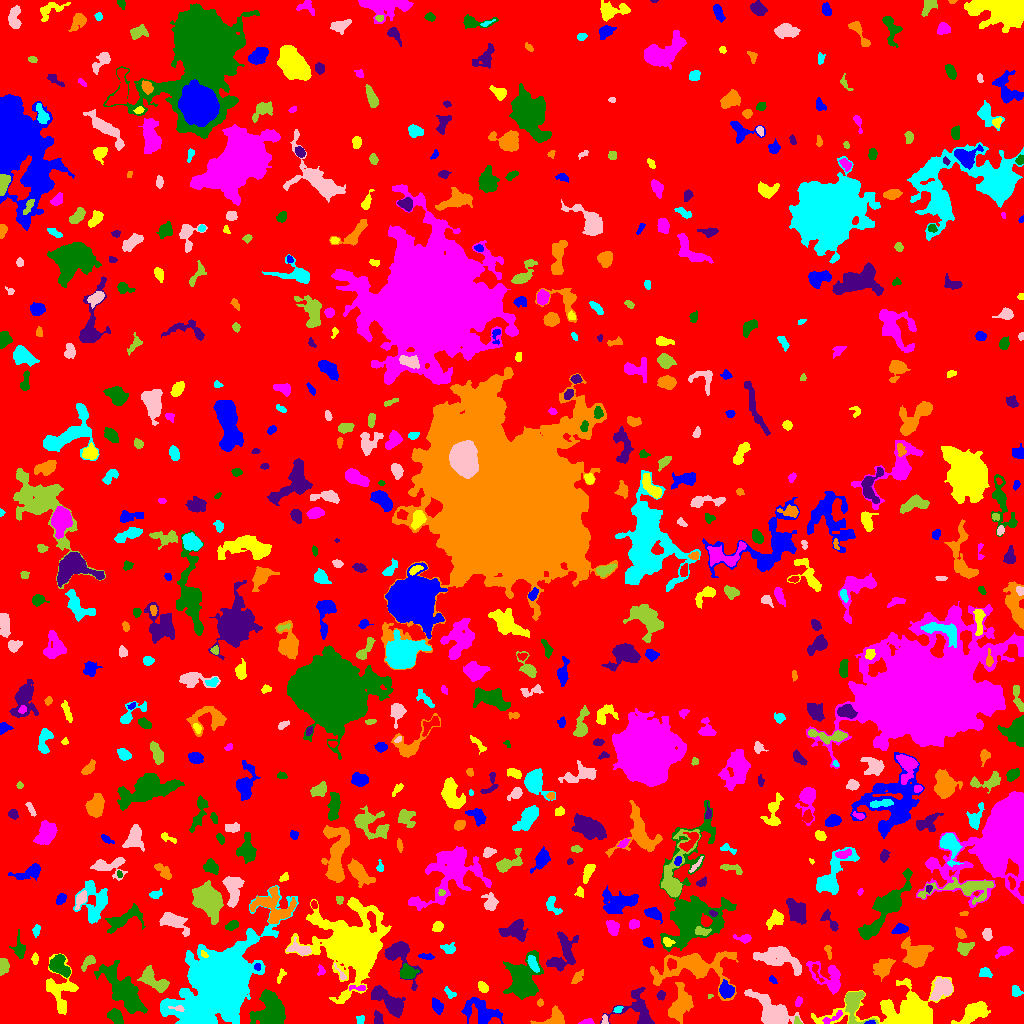

Data behind this chart, as committed beside it:
ID, X, Y, A, B, theta, total_flux, mu_max, mu_median, mu_mean, R_fwhm, R_e, R10, R90, x_start, x_end, y_start, y_end, area, greylevel
0, 504.7, 489, 302.4, 296.5, -1.254, 1829652, 13.0, 2.0, 2.418, 64.23, 239.6, 93.83, 377.3, 0, 1023, 0, 1023, 756809, 2.418
1, 870.2, 0.967, 2.651, 0.9336, 0.08009, 91.0, 5.0, 2.0, 2.395, 2.257, 1.954, 0.7979, 2.985, 864, 875, 0, 3, 38, 11.39
2, 973.4, 10.92, 7.416, 3.592, 0.5313, 2312, 14.0, 5.0, 5.243, 6.628, 6.077, 2.326, 9.853, 951, 990, 0, 22, 441, 10.24
3, 587.5, 1.81, 3.532, 1.377, 0.1017, 121.0, 4.0, 2.0, 1.779, 3.478, 2.523, 0.9772, 4.029, 578, 594, 0, 5, 68, 8.779
4, 115.6, 6.72, 4.512, 2.758, -0.736, 576.0, 6.0, 3.0, 3.048, 6.232, 4.514, 1.784, 6.723, 107, 123, 0, 15, 189, 8.048
5, 389.9, 21.23, 9.727, 3.559, -0.7144, 2352, 14.0, 4.0, 4.463, 6.383, 6.408, 2.394, 10.51, 371, 405, 6, 38, 527, 10.46
6, 680.3, 18.09, 7.732, 4.416, 1.191, 1785, 11.0, 2.0, 3.299, 5.614, 6.257, 2.394, 10.54, 668, 693, 0, 41, 541, 10.3
7, 360.0, 4.25, 2.214, 2.174, -0.0, 132.0, 4.0, 2.0, 1.97, 3.827, 2.585, 0.9772, 3.989, 356, 364, 0, 8, 67, 6.97
8, 604.5, 4.473, 2.482, 1.309, -1.473, 93.0, 5.0, 1.0, 1.691, 2.034, 1.954, 0.5642, 3.478, 601, 608, 0, 9, 55, 8.691
9, 797.6, 1.923, 2.071, 1.447, -0.8797, 104.0, 5.0, 2.0, 2.261, 2.459, 1.954, 0.7979, 3.141, 794, 802, 0, 7, 46, 13.26
10, 999, 6.455, 1.623, 1.048, 1.336, 33.0, 3.0, 1.0, 0.7674, 1.596, 1.493, 0.5642, 2.523, 996, 1002, 2, 10, 43, 7.767
11, 481.5, 11.46, 9.508, 5.429, -0.4392, 1449, 9.0, 2.0, 2.625, 4.687, 7.001, 2.459, 11.33, 461, 503, 0, 26, 552, 7.625
12, 59.98, 35.38, 11.16, 7.904, -1.416, 1365, 6.0, 2.0, 2.252, 8.156, 7.356, 2.821, 12.15, 46, 78, 9, 70, 606, 7.252
13, 832.4, 6.097, 7.273, 1.334, 0.4366, 72.0, 3.0, 0.5, 0.6316, 2.111, 2.523, 0.9772, 3.949, 822, 842, 0, 13, 114, 9.632
14, 270.5, 11.96, 9.313, 7.033, -1.531, 4650, 17.0, 6.0, 5.812, 6.699, 8.722, 3.192, 13.79, 249, 285, 0, 34, 800, 10.81
15, 377.9, 4.537, 3.751, 2.081, -1.371, 82.0, 2.0, 1.0, 0.7523, 4.583, 2.764, 1.128, 4.26, 374, 383, 0, 13, 109, 6.752
16, 554.4, 4.672, 7.516, 3.938, 0.246, 731.0, 7.0, 3.0, 2.867, 5.202, 4.754, 1.871, 7.59, 530, 564, 0, 18, 255, 8.867
17, 617.9, 14.0, 2.217, 1.5, 0.3358, 111.0, 4.0, 2.0, 2.018, 3.29, 2.257, 0.7979, 3.613, 613, 623, 11, 17, 55, 9.018
18, 178.3, 14.99, 4.063, 1.34, -0.1569, 161.0, 5.0, 2.0, 2.333, 2.932, 2.523, 0.9772, 3.989, 168, 184, 12, 18, 69, 14.33
19, 853.2, 21.73, 7.222, 4.737, -1.455, 1806, 15.0, 3.0, 4.259, 5.323, 5.171, 2.034, 9.009, 845, 878, 0, 32, 424, 11.26
20, 321.3, 11.51, 2.857, 1.84, -0.6031, 119.0, 4.0, 1.0, 1.469, 3.478, 2.646, 0.7979, 4.184, 316, 326, 7, 18, 81, 7.469
21, 437.2, 17.12, 3.545, 2.018, -1.044, 340.0, 6.0, 2.0, 2.329, 4.514, 3.385, 1.262, 5.323, 432, 443, 9, 26, 146, 8.329
22, 910.1, 8.215, 16.03, 6.996, 0.01033, 24604, 100.0, 4.0, 13.71, 7.334, 7.313, 2.877, 15.19, 811, 953, 0, 47, 1795, 18.71
23, 798.4, 22.31, 2.526, 1.451, 1.205, 74.0, 4.0, 1.0, 1.121, 2.459, 2.185, 0.7979, 3.656, 795, 802, 17, 27, 66, 10.12
24, 124.2, 32.12, 14.44, 5.104, -0.8875, 4270, 13.0, 4.0, 4.071, 7.715, 9.508, 3.568, 15.44, 94, 147, 10, 63, 1049, 9.071
25, 660.8, 28.21, 2.213, 1.887, 1.219, 220.0, 6.0, 3.0, 2.973, 3.656, 2.585, 0.9772, 4.029, 656, 665, 23, 33, 74, 10.97
26, 539.9, 20.64, 1.504, 1.35, -1.542, 64.0, 4.0, 1.0, 1.422, 2.523, 1.784, 0.5642, 2.877, 537, 543, 17, 25, 45, 10.42
27, 449.5, 30.57, 3.464, 1.844, -0.7081, 159.0, 3.0, 2.0, 1.871, 4.107, 2.985, 1.262, 4.652, 444, 456, 25, 37, 85, 6.871
28, 772.6, 12.54, 12.19, 5.545, -0.6374, 3865, 13.0, 5.0, 5.033, 7.674, 8.885, 3.241, 13.79, 744, 803, 0, 34, 768, 12.03
29, 710, 27.22, 1.376, 0.9899, 0.4985, 51.0, 4.0, 2.0, 2.125, 2.185, 1.493, 0.5642, 2.326, 708, 713, 25, 29, 24, 12.12
30, 603.6, 41.79, 10.77, 6.272, 0.8229, 2104, 8.0, 4.0, 3.744, 9.525, 7.695, 3.038, 11.93, 579, 619, 27, 57, 562, 9.744
31, 725.8, 33.83, 3.841, 3.306, -0.9368, 810.0, 8.0, 4.0, 3.876, 5.917, 4.478, 1.784, 7.001, 719, 734, 25, 44, 209, 13.88
32, 483, 36.35, 2.972, 1.892, -0.8353, 300.0, 6.0, 3.0, 2.941, 4.26, 3.038, 1.128, 4.72, 478, 488, 31, 42, 102, 7.941
33, 358.3, 35.42, 5.278, 1.25, -0.01154, 65.0, 3.0, 1.0, 0.7927, 2.394, 2.111, 0.7979, 3.385, 349, 365, 33, 38, 82, 8.793
34, 522.7, 42.81, 9.048, 6.337, -1.528, 8491, 26.0, 6.0, 8.845, 9.575, 8.215, 3.338, 13.96, 503, 543, 24, 73, 960, 14.84
35, 638.7, 13.7, 10.45, 8.114, -0.8559, 1742, 8.0, 3.0, 3.22, 8.273, 6.747, 2.646, 11.1, 600, 654, 0, 36, 541, 8.22
36, 693.5, 56.37, 20.27, 8.721, 0.01188, 6279, 15.0, 4.0, 4.782, 8.098, 10.67, 3.909, 17.7, 650, 738, 23, 72, 1313, 11.78
37, 1017, 31.7, 2.976, 2.369, -0.9657, 252.0, 6.0, 2.0, 2.495, 3.868, 3.241, 1.128, 4.918, 1012, 1023, 27, 38, 101, 7.495
38, 942.4, 35.32, 5.628, 4.196, 0.7566, 1297, 9.0, 3.0, 3.633, 6.103, 5.47, 2.185, 8.777, 930, 952, 23, 46, 357, 10.63
39, 153.8, 43.14, 8.547, 3.569, -0.5935, 1283, 8.0, 3.0, 3.403, 7.313, 5.754, 2.326, 9.167, 137, 169, 31, 58, 377, 9.403
40, 386.8, 51.25, 3.149, 2.304, -0.5946, 634.0, 11.0, 4.0, 4.628, 4.029, 3.385, 1.262, 5.412, 381, 394, 45, 58, 137, 9.628
41, 773, 43.05, 2.32, 1.334, -0.694, 78.0, 3.0, 1.0, 1.472, 2.821, 2.111, 0.7979, 3.338, 769, 777, 40, 48, 53, 7.472
42, 280.9, 47.96, 3.682, 1.579, 1.161, 102.0, 3.0, 1.0, 1.308, 2.764, 2.646, 0.9772, 4.406, 277, 286, 40, 55, 78, 8.308
43, 828.9, 45.86, 10.25, 5.969, -0.7417, 1775, 10.0, 3.0, 3.698, 6.482, 6.604, 2.523, 10.7, 806, 840, 29, 62, 480, 8.698
44, 59.21, 57.7, 5.75, 3.81, -0.9099, 1101, 8.0, 4.0, 3.462, 7.159, 5.528, 2.185, 8.349, 49, 70, 46, 69, 318, 10.46
45, 398.5, 68.04, 12.15, 6.161, -0.9537, 1765, 10.0, 3.0, 3.537, 6.652, 6.507, 2.459, 10.87, 384, 422, 33, 82, 499, 8.537
46, 577.3, 45.89, 4.29, 1.936, 0.9103, 224.0, 4.0, 2.0, 1.948, 4.918, 3.478, 1.382, 5.382, 571, 583, 40, 54, 115, 8.948
47, 984.8, 50.6, 3.226, 2.519, -0.2646, 251.0, 4.0, 2.0, 2.282, 5.352, 3.478, 1.382, 5.232, 979, 992, 46, 56, 110, 7.282
48, 341, 49.18, 5.3, 1.369, -0.9754, 172.0, 7.0, 2.0, 2.457, 2.034, 2.459, 0.7979, 3.989, 334, 346, 44, 60, 70, 10.46
49, 89.45, 63.19, 2.741, 2.075, 0.5931, 175.0, 5.0, 1.0, 1.326, 2.985, 2.706, 0.9772, 4.37, 81, 95, 52, 68, 132, 7.326
50, 817.1, 50.6, 6.197, 1.533, -1.118, 126.0, 3.0, 1.0, 1.448, 3.385, 2.706, 1.128, 4.442, 812, 824, 41, 59, 87, 10.45
51, 257.2, 56.99, 1.648, 1.383, 1.313, 92.0, 5.0, 2.0, 1.957, 2.111, 1.784, 0.5642, 3.141, 254, 260, 53, 60, 47, 12.96
52, 34.91, 65.09, 2.636, 1.594, -1.546, 172.0, 6.0, 2.0, 2.493, 3.038, 2.459, 0.7979, 3.909, 31, 38, 59, 71, 69, 8.493
53, 321, 52.49, 2.59, 1.863, 1.479, 112.0, 4.0, 2.0, 1.723, 3.29, 2.459, 0.9772, 3.989, 317, 325, 48, 59, 65, 7.723
54, 407.1, 51.08, 3.388, 3.073, -0.1502, 891.0, 11.0, 4.0, 4.304, 4.687, 4.029, 1.596, 6.482, 400, 419, 45, 60, 207, 12.3
55, 556.7, 58.97, 3.806, 1.394, -0.2096, 172.0, 6.0, 2.0, 2.123, 3.038, 2.585, 0.9772, 4.068, 548, 563, 55, 63, 81, 13.12
56, 883.4, 56.84, 5.216, 3.723, 0.7996, 650.0, 5.0, 2.0, 2.211, 5.809, 5.078, 1.954, 8.253, 873, 895, 42, 65, 294, 8.211
57, 533.1, 59.55, 4.55, 1.8, -1.088, 375.0, 5.0, 3.0, 2.679, 5.046, 3.7, 1.493, 5.557, 527, 539, 51, 68, 140, 13.68
58, 779.2, 65.49, 12.11, 5.258, -0.2705, 2470, 10.0, 3.0, 3.676, 7.632, 8.137, 2.932, 12.91, 753, 801, 48, 77, 672, 8.676
59, 3.149, 57.27, 3.817, 2.374, 1.501, 962.0, 13.0, 6.0, 6.727, 4.754, 3.742, 1.493, 5.781, 0, 9, 48, 65, 143, 10.73
... 647 more rows
